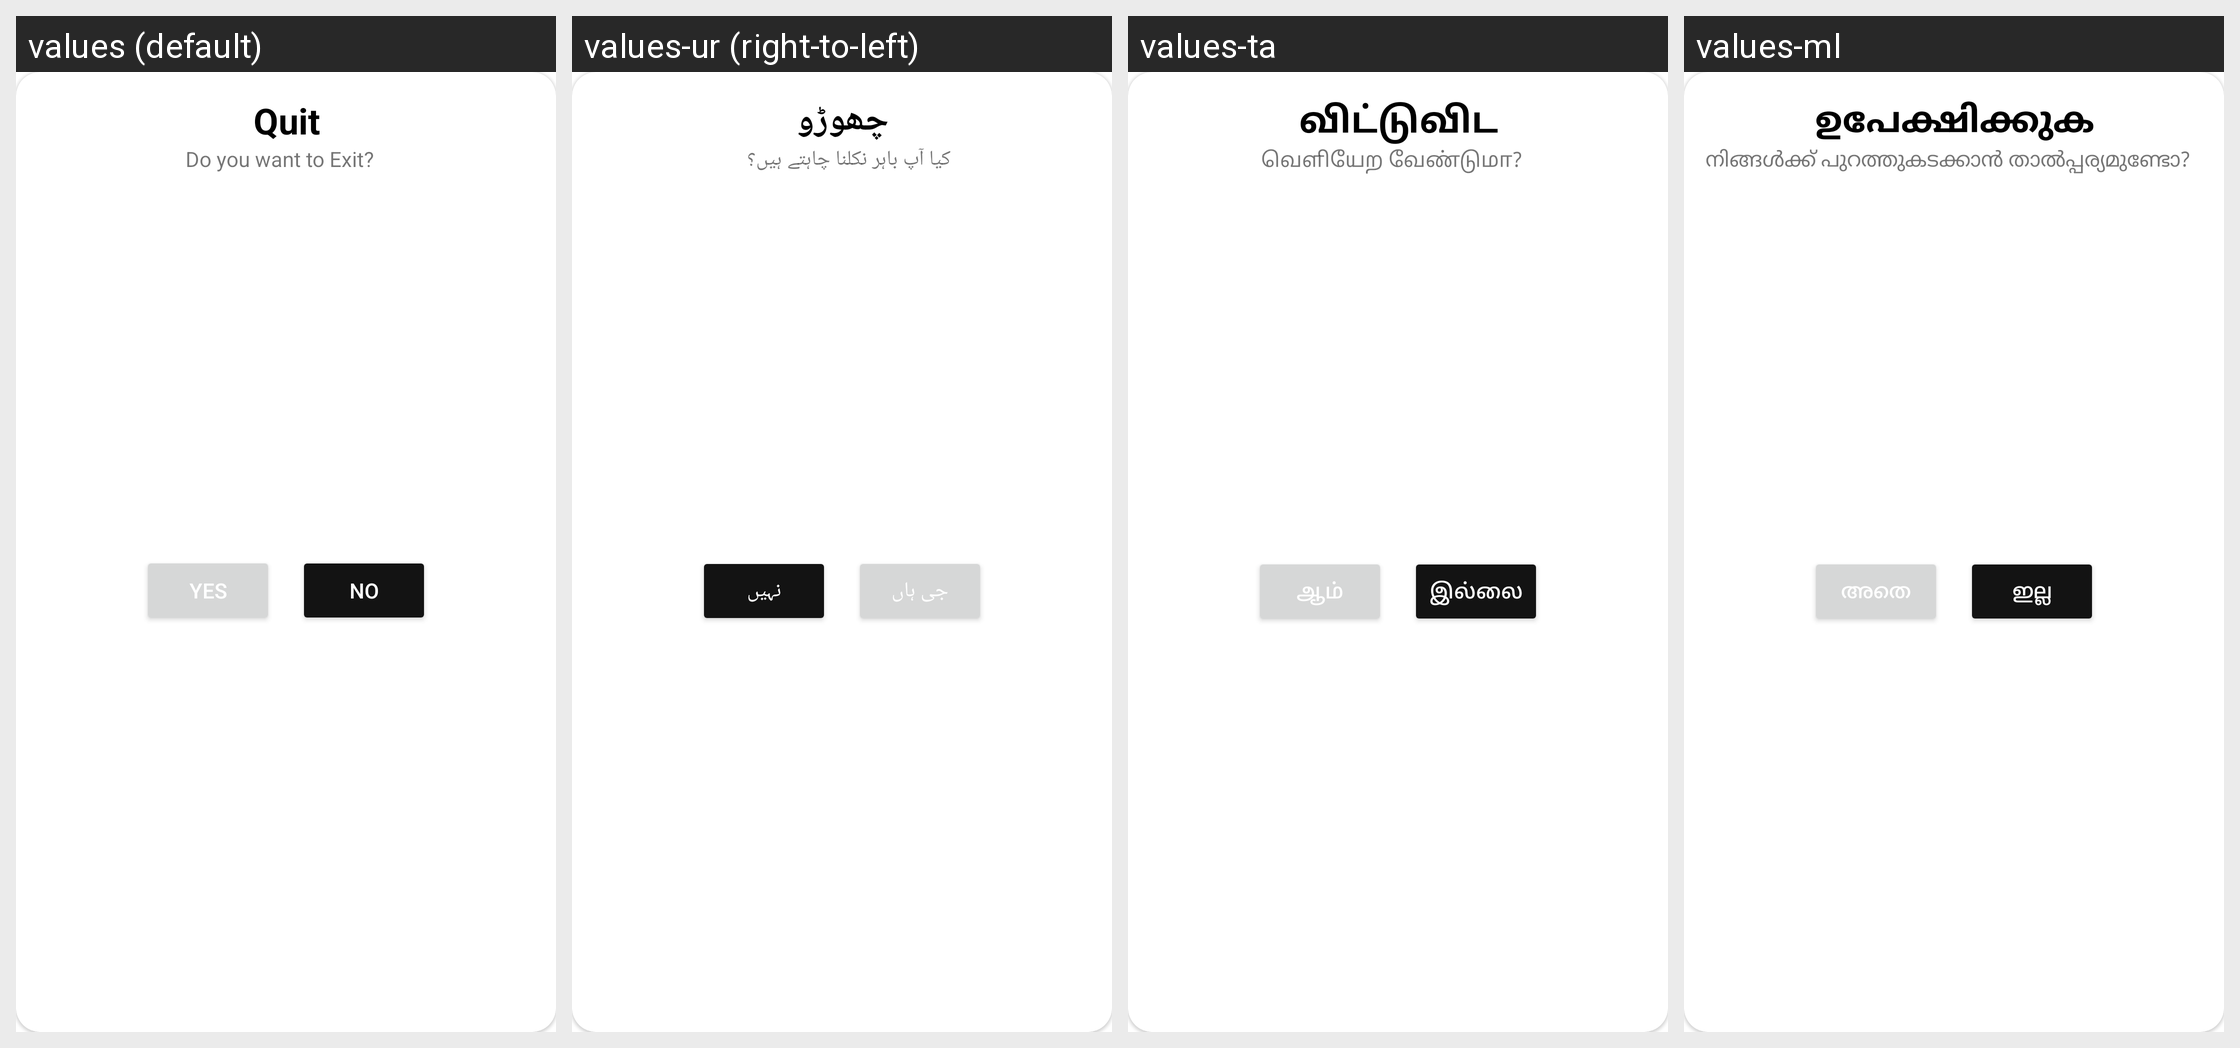

The same Android screen rendered under several of its app's locales, left to right. List the strings drawn on it with the default value and each locale's translation.
Android screen res/layout/dialog_fragment_logout.xml rendered under 4 locales, left to right: values (default), values-ur (right-to-left), values-ta, values-ml. Device: Nexus 5 (rendered at 1080×1920; each locale shown at half size, 540×960, under a caption strip naming it); theme Theme.ELITE_TRANSLATOR.
Other locales in the repository, not shown: values-af, values-am, values-ar, values-az, values-bg, values-bn, values-bs, values-ca, values-cs, values-da, values-de, values-el, values-es, values-et, values-eu, values-fa, values-fi, values-fil, values-fr, values-gl, values-gu, values-hi, values-hr, values-hu, values-hy, values-in, values-is, values-it, values-iw, values-ja, values-jv, values-ka, values-kk, values-kn, values-ko, values-lt, values-lv, values-mk, values-mn, values-mr, values-ms, values-ne, values-nl, values-no, values-pa, values-pl, values-ro, values-ru, values-sk, values-sl, values-sq, values-sr, values-su, values-sv, values-sw, values-te, values-th, values-tr, values-uk, values-uz, values-vi, values-zh-rCN, values-zh-rTW, values-zu.
Strings drawn on this screen, with the default value and each locale's value (text and hints the layout hard-codes, and strings that could not be matched under every locale, appear in the picture but are not listed):

logout_dialog_title
  values: Quit
  values-ur: چھوڑو
  values-ta: விட்டுவிட
  values-ml: ഉപേക്ഷിക്കുക

logout_dialog_msg
  values: Do you want to Exit?
  values-ur: کیا آپ باہر نکلنا چاہتے ہیں؟
  values-ta: வெளியேற வேண்டுமா?
  values-ml: നിങ്ങൾക്ക് പുറത്തുകടക്കാൻ താൽപ്പര്യമുണ്ടോ?

logout_positive_button
  values: Yes
  values-ur: جی ہاں
  values-ta: ஆம்
  values-ml: അതെ

logout_cancel_button
  values: No
  values-ur: نہیں
  values-ta: இல்லை
  values-ml: ഇല്ല
